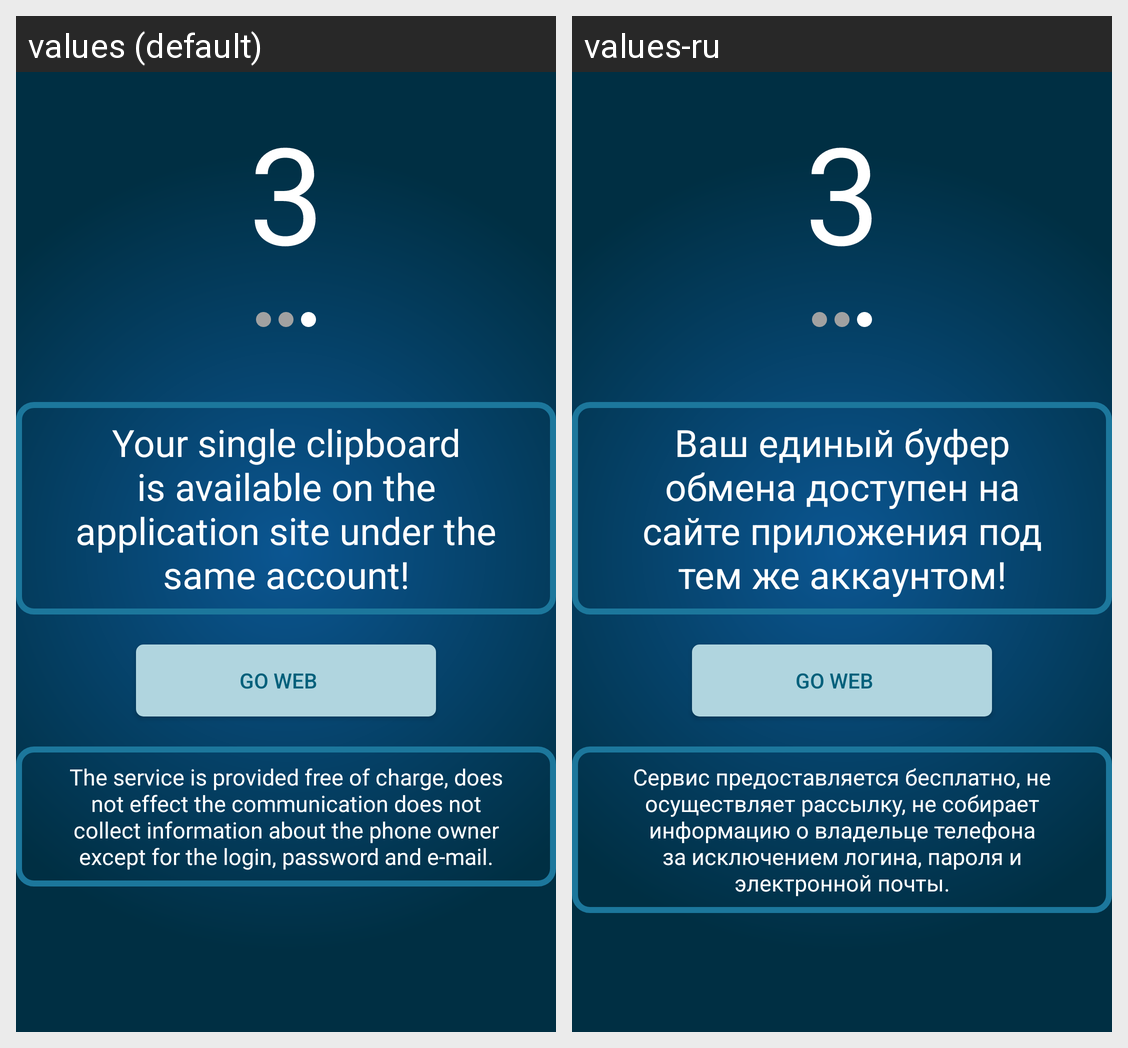

Translations of the strings shown on this Android screen, per locale in the grid:
Android screen res/layout/help_view3.xml rendered under 2 locales, left to right: values (default), values-ru. Device: Nexus 5 (rendered at 1080×1920; each locale shown at half size, 540×960, under a caption strip naming it); theme AppTheme.
Strings drawn on this screen, with the default value and each locale's value (text and hints the layout hard-codes, and strings that could not be matched under every locale, appear in the picture but are not listed):

slide3_1
  values: Your single clipboard is available on the application site under the same account!
  values-ru: Ваш единый буфер обмена доступен на сайте приложения под тем же аккаунтом!

slide3_2
  values: The service is provided free of charge, does not effect the communication does not collect information about the phone owner except for the login, password and e-mail.
  values-ru: Сервис предоставляется бесплатно, не осуществляет рассылку, не собирает информацию о владельце телефона за исключением логина, пароля и электронной почты.
